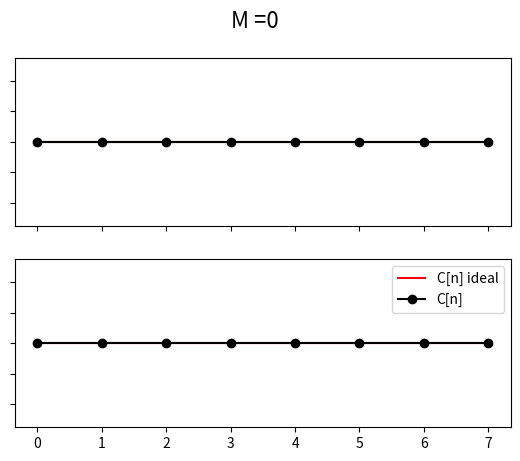
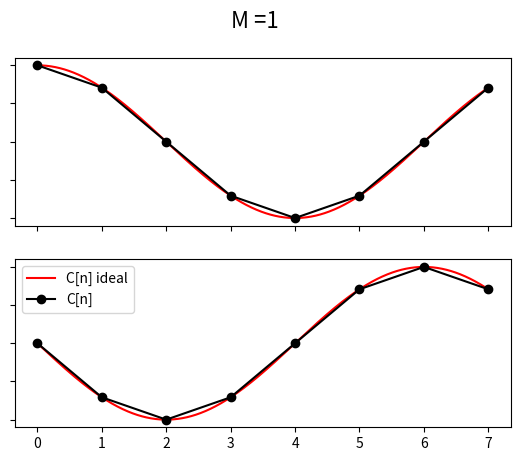
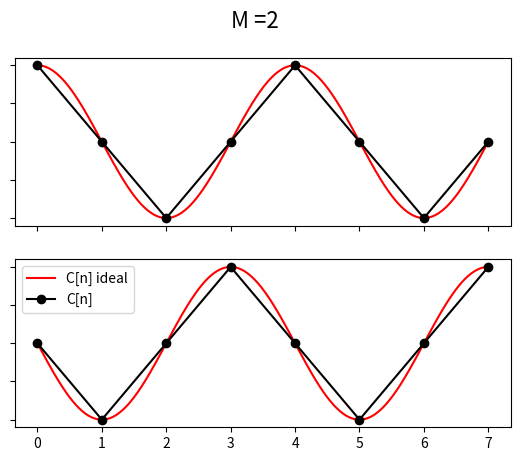
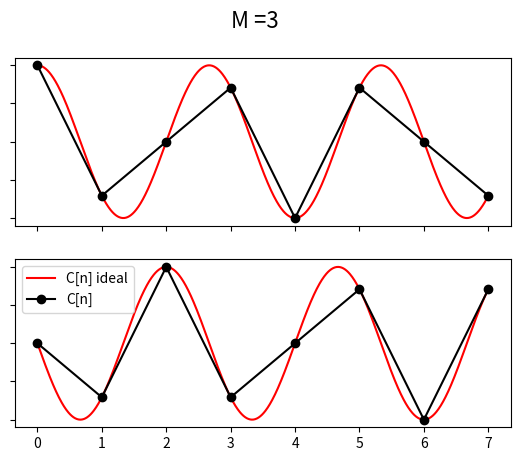
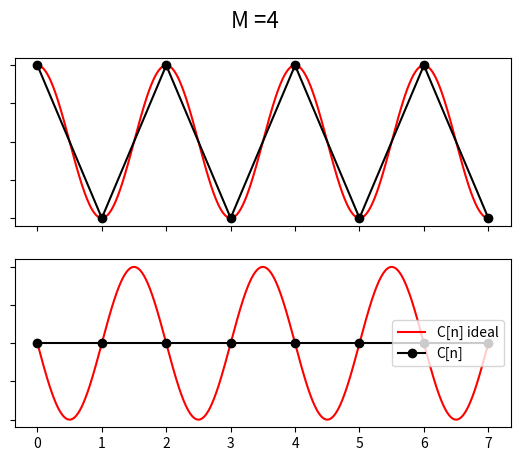
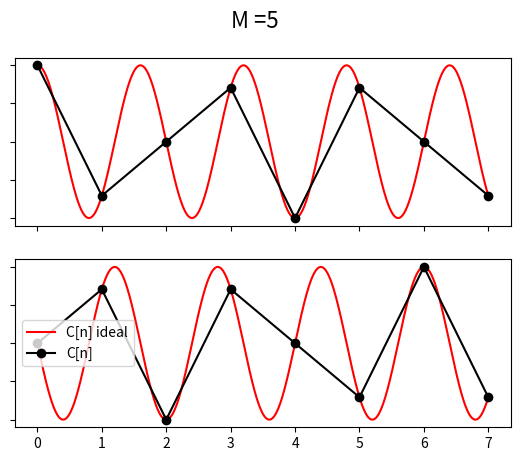
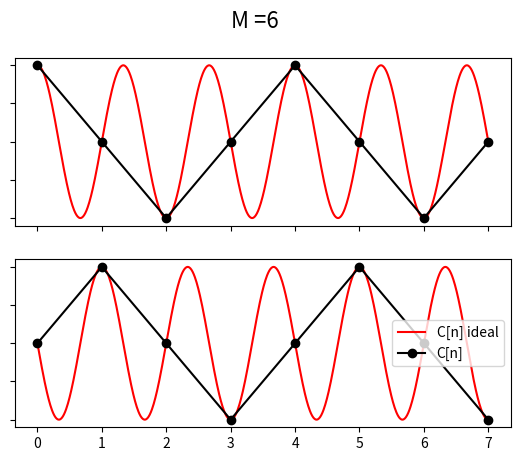
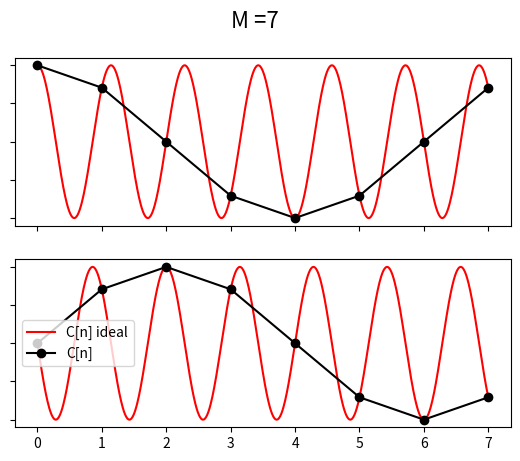
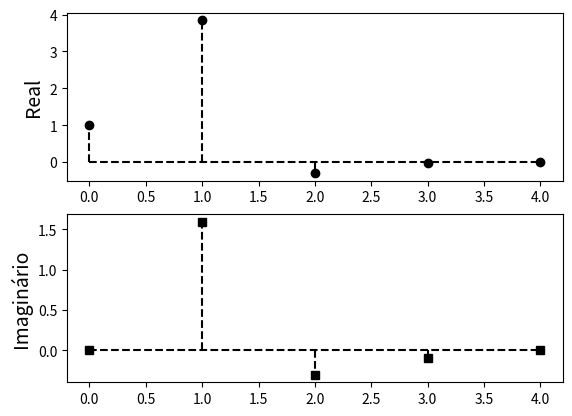

Source code (Python) for these figures, in order:
import numpy as np
import matplotlib.pyplot as plt
from scipy.fftpack import fft

# Discrete Fourier Transform | Transformada Discreta de Fourier
def DFT(x): 
  N = x.shape[0]
  # cria um vetor de N entradas complexas, preenchido com zeros
  X = np.zeros(N, dtype='complex64')
  n = np.array([p for p in range(N)]) # n = {0,1,2,...,N-1}
  # Versão de "alta resolução" de n, usada para o gráfico apenas
  Hn = np.linspace(0, N-1, 100*N) # Hn ={0,...,1,...,2,...,N-1}
  for m in range(N): # m E {0,1,2,...,N-1}
    C_Si = np.exp(-2 * np.pi * m * n / N * 1j) # C(m) - S(m) i
    # Versão de "alta resolução" de C_Si, usada para o gráfico apenas
    HC_Si = np.exp(-2 * np.pi * m * Hn / N * 1j)
    X[m] = sum(np.multiply(x, C_Si)) # multiplicação termo a termo
    # plotando:
    plt.figure(1)
    plt.suptitle('M =' + str(m), fontsize=16)

    plt.subplot(211)
    # plt.plot(n,x[n].real, 'k:.', label='x[n]')
    plt.plot(Hn,HC_Si.real, 'r-',label='C[n] ideal')
    plt.plot(n,C_Si.real, 'k-o', label='C[n]')
    # plt.ylabel('Real', fontsize=14, color='k')
    cur_axes = plt.gca()
    cur_axes.axes.get_xaxis().set_ticklabels([])
    cur_axes.axes.get_yaxis().set_ticklabels([])

    plt.subplot(212)
    # plt.plot(n,x[n].imag, 'k:.', label='x[n]')
    plt.plot(Hn,HC_Si.imag, 'r-',label='C[n] ideal')
    plt.plot(n,C_Si.imag, 'k-o', label='C[n]')
    # plt.ylabel('Imaginário', fontsize=14, color='k')
    # plt.axis('off')
    cur_axes = plt.gca()
    # cur_axes.axes.get_xaxis().set_ticklabels([])
    cur_axes.axes.get_yaxis().set_ticklabels([])
    plt.legend()
    plt.savefig('0' + str(m) + '.png', dpi=150, transparent="True", pad_inches=0)
    plt.close('all')
  #calcula o erro em relação ao algoritmo da biblioteca Scipy
  error = sum((X-fft(x))**2)
  print(round(error,5))
  # retorna a parte não redundante da transformada
  return X[0 : int(N/2+1)] if (N % 2 == 0) else X[0 : int((N+1)/2)]

def s(t):
  return np.cos(2 * np.pi * t)

t = np.linspace(0, 1, 8) # 8 pontos entre 0 e 1
x = s(t) # aplica a função ponto a ponto
X = DFT(x)

# plotando:
plt.figure(1)
plt.subplot(211)
plt.ylabel('Real', fontsize=14, color='k')
plt.stem(X.real,linefmt='k--',markerfmt='ko', basefmt='k--')
plt.subplot(212)
plt.stem(X.imag,linefmt='k--',markerfmt='ks', basefmt='k--')
plt.ylabel('Imaginário', fontsize=14, color='k')
plt.savefig('transform.png', dpi=150)
plt.close('all')
